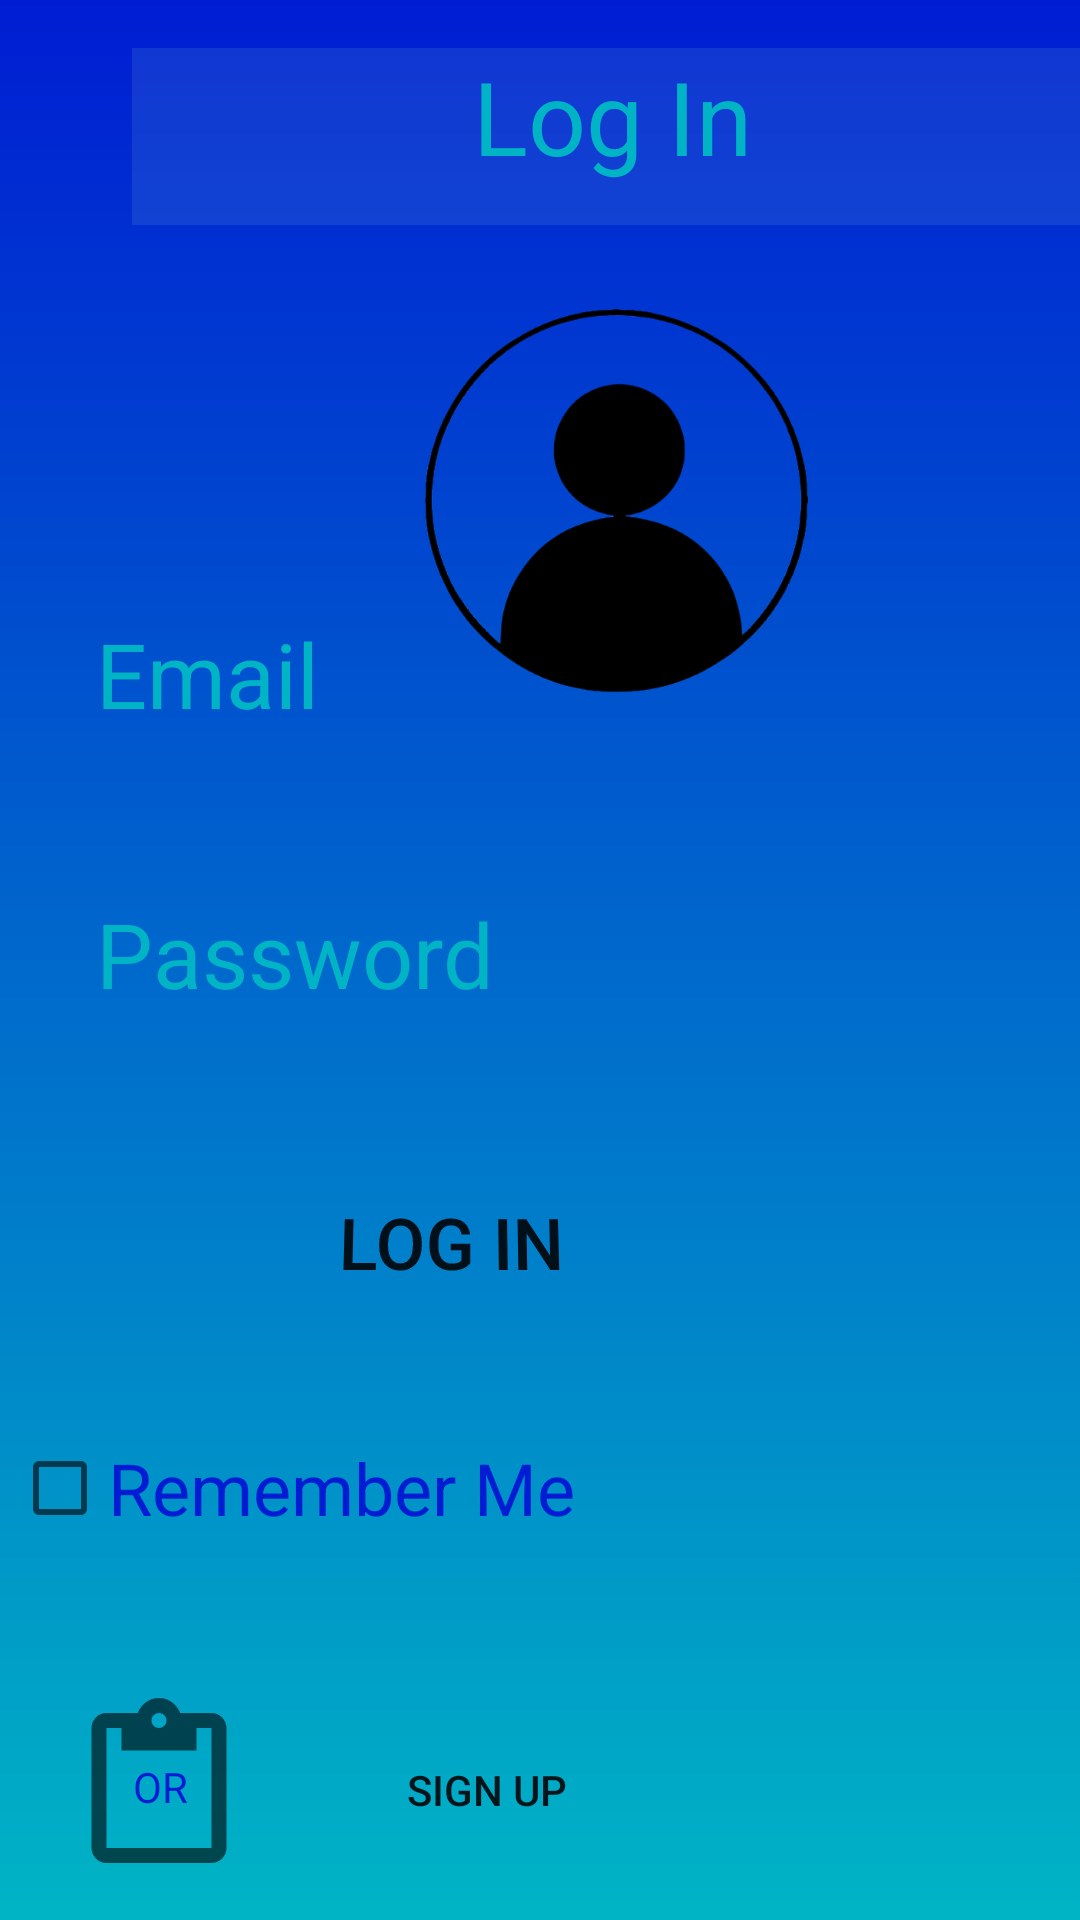

The Android layout XML behind this screen, and the referenced resources:
<!-- AndroidManifest.xml: application theme general_theme -->
<!-- res/layout/activity_login.xml -->
<?xml version="1.0" encoding="utf-8"?>
<androidx.constraintlayout.widget.ConstraintLayout xmlns:android="http://schemas.android.com/apk/res/android"
    xmlns:app="http://schemas.android.com/apk/res-auto"
    xmlns:tools="http://schemas.android.com/tools"
    android:layout_width="match_parent"
    android:layout_height="match_parent"
    android:background="@drawable/gradient_main_menu">


    <Button
        android:id="@+id/signIn"
        android:layout_width="259dp"
        android:layout_height="60dp"
        android:layout_marginEnd="80dp"
        android:layout_marginBottom="196dp"
        android:background="@drawable/loginbackground"
        android:backgroundTint="#9E2F3567"
        android:onClick="signIn"
        android:rotationX="8"
        android:text="@string/log_in"
        android:textAlignment="center"
        android:textSize="24dp"
        app:layout_constraintBottom_toBottomOf="parent"
        app:layout_constraintEnd_toEndOf="parent" />

    <EditText
        android:textColor="@color/end_main_menu_gradient"
        android:id="@+id/email1"
        android:layout_width="336dp"
        android:layout_height="66dp"
        android:layout_marginStart="28dp"
        android:layout_marginBottom="384dp"
        android:backgroundTint="#00FFFFFF"
        android:ems="10"
        android:hint="@string/login_email"
        android:inputType="textEmailAddress"
        android:textSize="30dp"
        app:layout_constraintBottom_toBottomOf="parent"
        app:layout_constraintStart_toStartOf="parent" />


    <EditText
        android:textColor="@color/end_main_menu_gradient"
        android:id="@+id/password"
        android:layout_width="335dp"
        android:layout_height="59dp"
        android:layout_marginStart="28dp"
        android:layout_marginBottom="294dp"
        android:backgroundTint="#00FFFFFF"
        android:ems="10"
        android:hint="@string/password"
        android:inputType="textPassword"
        android:textSize="30dp"
        app:layout_constraintBottom_toBottomOf="parent"
        app:layout_constraintStart_toStartOf="parent" />

    <TextView
        android:textColor="@color/end_main_menu_gradient"
        android:id="@+id/welcome"
        android:layout_width="320dp"
        android:layout_height="59dp"
        android:layout_marginStart="44dp"
        android:layout_marginTop="16dp"
        android:background="#2578B8CC"
        android:text="Log In"
        android:textAlignment="center"
        android:textSize="34sp"
        app:layout_constraintStart_toStartOf="parent"
        app:layout_constraintTop_toTopOf="parent" />

    <ImageView
        android:id="@+id/imageView6"
        android:layout_width="213dp"
        android:layout_height="128dp"
        android:layout_marginStart="99dp"
        android:layout_marginTop="103dp"
        app:layout_constraintStart_toStartOf="parent"
        app:layout_constraintTop_toTopOf="parent"
        app:srcCompat="@drawable/avatar" />

    <Button
        android:id="@+id/signUpBtn"
        android:layout_width="133dp"
        android:layout_height="55dp"
        android:background="@drawable/loginbackground"
        android:layout_marginStart="96dp"
        android:layout_marginBottom="16dp"
        android:backgroundTint="#367D8F"
        android:bottomLeftRadius="15dp"
        android:bottomRightRadius="15dp"
        android:onClick="signUpClk"
        android:text="@string/sign_up"
        android:topLeftRadius="15dp"
        android:topRightRadius="15dp"
        app:layout_constraintBottom_toBottomOf="parent"
        app:layout_constraintStart_toStartOf="parent" />

    <ImageView
        android:id="@+id/imageView7"
        android:layout_width="92dp"
        android:layout_height="60dp"

        android:layout_marginStart="7dp"
        android:layout_marginBottom="14dp"
        android:background="#00FFFFFF"
        android:backgroundTint="#090606"
        app:layout_constraintBottom_toBottomOf="parent"
        app:layout_constraintStart_toStartOf="parent"
        app:srcCompat="?attr/actionModePasteDrawable" />

    <TextView
        android:id="@+id/textView4"
        android:layout_width="33dp"
        android:layout_height="22dp"
        android:layout_marginStart="37dp"
        android:layout_marginBottom="32dp"
        android:background="#002B94C5"
        android:text="@string/or"
        android:textAlignment="center"
        android:textColor="@color/start_main_menu_gradient"
        app:layout_constraintBottom_toBottomOf="parent"
        app:layout_constraintStart_toStartOf="parent" />

    <CheckBox

        android:id="@+id/chkRemember"
        android:layout_width="wrap_content"
        android:layout_height="wrap_content"
        android:layout_marginStart="37dp"
        android:layout_marginEnd="250dp"
        android:layout_marginBottom="120dp"
        android:text="@string/remember_me"
        android:textColor="@color/start_main_menu_gradient"
        android:textSize="24dp"
        app:layout_constraintBottom_toBottomOf="parent"
        app:layout_constraintEnd_toEndOf="parent"
        app:layout_constraintHorizontal_bias="0.29"
        app:layout_constraintStart_toStartOf="parent" />

</androidx.constraintlayout.widget.ConstraintLayout>
<!-- resources referenced by this layout -->
<resources>
  <color name="end_main_menu_gradient">#00B4C5</color>
  <color name="start_main_menu_gradient">#001DD3</color>
  <!-- drawable avatar: png bitmap (drawable, 34152 bytes) -->
  <!-- drawable gradient_main_menu (drawable) -->
  <?xml version="1.0" encoding="UTF-8"?>
  <shape xmlns:android="http://schemas.android.com/apk/res/android"
      android:shape="rectangle">
      <gradient
          android:startColor="#001DD3"
          android:endColor="#00B4C5"
          android:angle="270"/>
  
  </shape>
  <string name="log_in">Log In</string>
  <string name="login_email">Email</string>
  <string name="or">OR</string>
  <string name="password">Password</string>
  <string name="remember_me">Remember Me</string>
  <string name="sign_up">sign up</string>
  <style name="general_theme" parent="Theme.MaterialComponents.DayNight.NoActionBar">
          
          
          <item name="colorPrimary">#001ABD</item>
          <item name="colorPrimaryDark">#00138F</item>
          <item name="android:textColorHint">@color/end_main_menu_gradient</item>
      </style>
</resources>
